Run: headless pygame with SDL's dummy video driver; simulated clock (each Clock.tick advances the game by its frame time, no real sleeping); random seed 0; keys injected as events and as key.get_pressed() state; no mouse input.
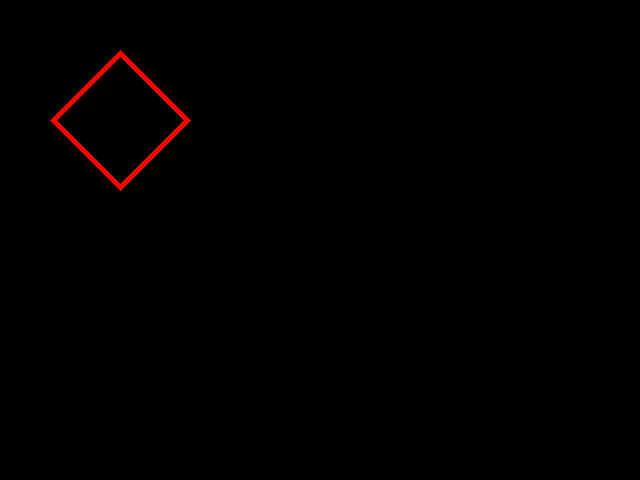
Frame 1 of 4 · flips 1–60 · no input
Frame 2 of 4 · flips 61–180 · tapped SPACE, RETURN · held RIGHT (→), D · screen unchanged from frame 1, image omitted
Frame 3 of 4 · flips 181–300 · held DOWN (↓), S · screen unchanged from frame 2, image omitted
Frame 4 of 4 · flips 301–420 · held LEFT (←), A, UP (↑), W · screen unchanged from frame 3, image omitted

The pygame program that drew these frames:

import pygame, sys
from pygame.locals import *

pygame.init()
screen = pygame.display.set_mode((640, 480))

rect = pygame.Rect(0, 0, 100, 100)
surf = pygame.Surface(rect.size).convert_alpha()
pygame.draw.rect(surf, (255, 0, 0), rect, 5)

# get new surface rotated 45°
rotated_surf = pygame.transform.rotate(surf, 45)

while True:
    for event in pygame.event.get():
        if event.type == QUIT:
            pygame.quit()
            sys.exit()

    # blit rotated surface to screen at x=50, y=50
    screen.fill((0, 0, 0))
    screen.blit(rotated_surf, (50, 50))
    pygame.display.flip()
